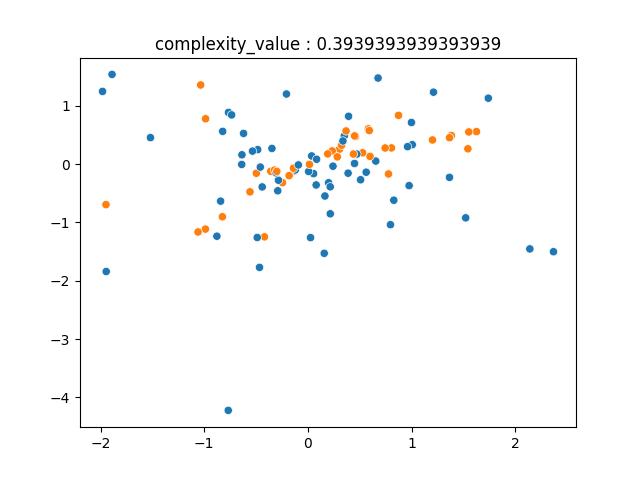

The file beside this chart, header and first rows:
1.624249183061733603e+00, 5.563893849449857987e-01, 1.000000000000000000e+00
-6.366067792854144258e-01, 1.583899539680285462e-01, 0.000000000000000000e+00
6.533984572825677350e-01, 5.101999180871231998e-02, 0.000000000000000000e+00
-1.980288347889558986e+00, 1.245326944258744684e+00, 0.000000000000000000e+00
-8.250015818518475763e-01, -9.039465087505407226e-01, 1.000000000000000000e+00
1.541336312843699874e+00, 2.614681985563293010e-01, 1.000000000000000000e+00
8.726602358973486462e-01, 8.347010645162690201e-01, 1.000000000000000000e+00
1.550347090136379613e+00, 5.501110821589382249e-01, 1.000000000000000000e+00
-8.780399688142320747e-01, -1.236998199648463581e+00, 0.000000000000000000e+00
3.043540775719003610e-01, 2.559351953784165246e-01, 1.000000000000000000e+00
1.986125747181497203e-01, -3.209516102896319278e-01, 0.000000000000000000e+00
-1.295903498487834538e-01, -1.191576637340208966e-01, 1.000000000000000000e+00
-2.456111393873790794e-01, -3.186220518223012443e-01, 1.000000000000000000e+00
3.573871197591687449e-02, 1.385604589402461007e-01, 0.000000000000000000e+00
5.415248626733912274e-02, -1.644917432743352725e-01, 0.000000000000000000e+00
2.485646277755142186e-02, -1.261319271205403769e+00, 0.000000000000000000e+00
-4.413643593919585606e-01, -3.923742414830153069e-01, 0.000000000000000000e+00
5.072128647566422899e-01, -2.694751829499859586e-01, 0.000000000000000000e+00
1.200293207169511822e+00, 4.130818715726518042e-01, 1.000000000000000000e+00
-3.586587667990941974e-01, -1.241059945657392860e-01, 1.000000000000000000e+00
1.381962886287828596e+00, 4.892063371414685502e-01, 1.000000000000000000e+00
3.913852006680371698e-01, 8.187459927514445512e-01, 0.000000000000000000e+00
-6.386033444780117030e-01, -7.243478642331937882e-03, 0.000000000000000000e+00
-1.229165874037358441e-01, -1.010218612920703862e-01, 0.000000000000000000e+00
-1.888732036102660494e+00, 1.536643988816026818e+00, 0.000000000000000000e+00
2.138656354501945245e+00, -1.454862635472502719e+00, 0.000000000000000000e+00
-2.845371656135088356e-01, -2.771464216283286430e-01, 0.000000000000000000e+00
3.242948541500464965e-01, 3.223859719399941870e-01, 1.000000000000000000e+00
6.275127306824321294e-03, -1.279825918624010184e-01, 0.000000000000000000e+00
-6.209313154012697789e-01, 5.249772162460288882e-01, 0.000000000000000000e+00
5.978556200819221678e-01, 1.312044065067317355e-01, 1.000000000000000000e+00
-4.978054834384679772e-01, -1.579385178697077230e-01, 1.000000000000000000e+00
3.866023729155609323e-01, -1.568243517432776624e-01, 0.000000000000000000e+00
9.749527285828077927e-01, -3.699107467697961837e-01, 0.000000000000000000e+00
-1.947189630881143385e+00, -6.960707823402497718e-01, 1.000000000000000000e+00
3.501445790750719600e-01, 4.821954447883939898e-01, 0.000000000000000000e+00
7.763419433822180693e-01, -1.701559896079656853e-01, 1.000000000000000000e+00
-5.591322192001304536e-01, -4.763722446676071365e-01, 1.000000000000000000e+00
3.367902808154228378e-01, 3.955633221160158031e-01, 0.000000000000000000e+00
1.005254291211886919e+00, 3.321855278813221068e-01, 0.000000000000000000e+00
-4.594845802375152610e-01, -5.212171565854552963e-02, 0.000000000000000000e+00
5.609849834989849571e-01, -1.398772634069390675e-01, 0.000000000000000000e+00
5.822125604672961918e-01, 6.030702616598329069e-01, 1.000000000000000000e+00
-1.945050341012987127e+00, -1.842226782992320233e+00, 0.000000000000000000e+00
2.337814462730185561e-01, 2.245764274653117287e-01, 1.000000000000000000e+00
-3.231596512243100627e-01, -1.042560812608259585e-01, 1.000000000000000000e+00
1.902318433047679724e-01, 1.739566930453129157e-01, 1.000000000000000000e+00
5.909156335886571743e-01, 5.741501320190853797e-01, 1.000000000000000000e+00
-4.847167096013951237e-01, 2.468443624243519818e-01, 0.000000000000000000e+00
8.046168222463719877e-01, 2.765294289453089638e-01, 1.000000000000000000e+00
5.268032501244063193e-01, 1.927635046448124279e-01, 1.000000000000000000e+00
-3.082361156824297566e-01, -1.504697714080946991e-01, 0.000000000000000000e+00
7.883118886829423855e-02, -3.586003159222189152e-01, 0.000000000000000000e+00
7.439358123272868939e-01, 2.752765946924677909e-01, 1.000000000000000000e+00
8.314170163709254380e-02, 8.210105496759159682e-02, 0.000000000000000000e+00
9.600417997618370114e-01, 2.980110313580705550e-01, 0.000000000000000000e+00
-7.685579122772212557e-01, -4.223181233802606904e+00, 0.000000000000000000e+00
-9.884646171567965656e-01, -1.114908182235518908e+00, 1.000000000000000000e+00
-1.034417661529910104e+00, 1.355435984747517031e+00, 1.000000000000000000e+00
2.366283890867689532e+00, -1.502929275699152800e+00, 0.000000000000000000e+00
8.273788240630957080e-01, -6.199482388512065345e-01, 0.000000000000000000e+00
... 39 more rows
